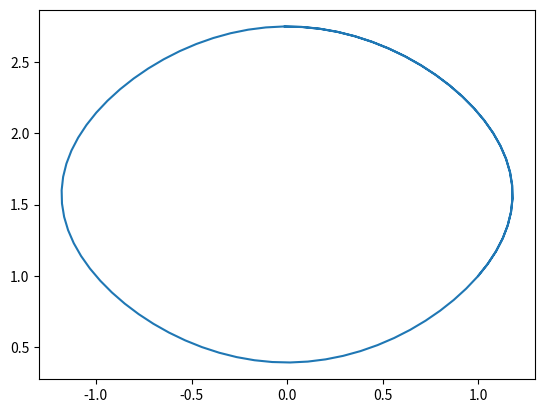

Reproduce this figure in Python.
import numpy as np
import matplotlib.pyplot as plt
# import scipy as sp
from scipy import integrate

# solve_ivp -> intial value problem (value of x and y is given)
# solve_bvp -> boundary value problem
# x = 1; y = 1

# dy/dt = f(t,y)

def f(t, r):
    x, y = r
    fx = np.cos(y)
    fy = np.sin(x)
    return fx, fy;

rs = integrate.solve_ivp(f, (0, 10), (1, 1), t_eval=np.linspace(0, 10, 100))
x, y = rs.y

plt.plot(x, y)
plt.show()